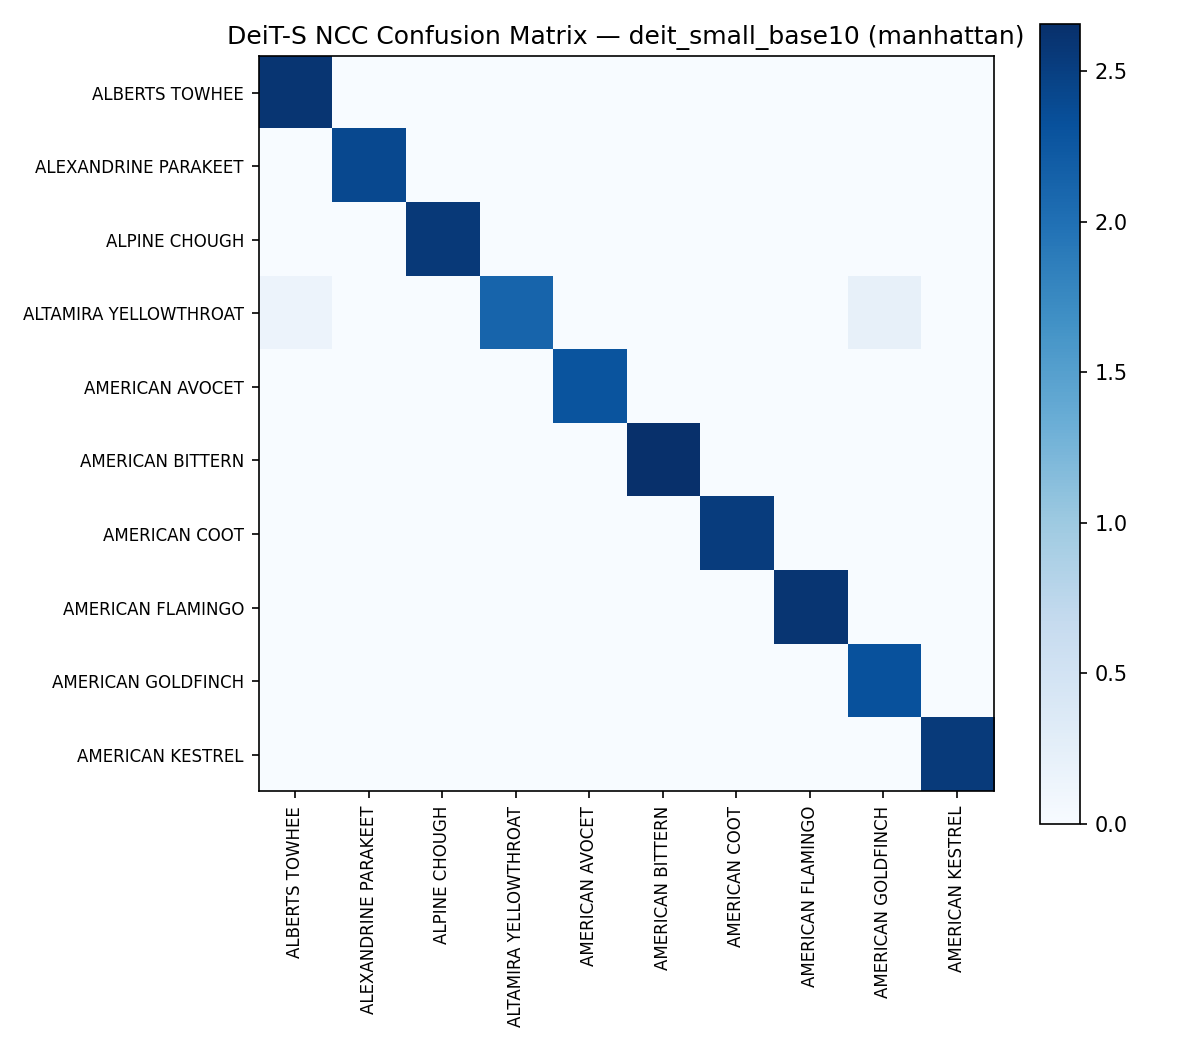

The table this chart was drawn from, first rows:
, ALBERTS TOWHEE, ALEXANDRINE PARAKEET, ALPINE CHOUGH, ALTAMIRA YELLOWTHROAT, AMERICAN AVOCET, AMERICAN BITTERN, AMERICAN COOT, AMERICAN FLAMINGO, AMERICAN GOLDFINCH, AMERICAN KESTREL
ALBERTS TOWHEE, 1560, 0.0, 0.0, 0.0, 0.0, 0.0, 0.0, 0.0, 0.0, 0.0
ALEXANDRINE PARAKEET, 0.0, 1444, 0.0, 0.0, 1.0, 0.0, 0.0, 0.0, 0.0, 0.0
ALPINE CHOUGH, 0.0, 0.0, 1534, 0.0, 0.0, 0.0, 0.0, 0.0, 0.0, 1.0
ALTAMIRA YELLOWTHROAT, 88.0, 0.0, 0.0, 1273, 0.0, 0.0, 0.0, 0.0, 129.0, 0.0
AMERICAN AVOCET, 0.0, 0.0, 0.0, 0.0, 1375, 0.0, 0.0, 0.0, 0.0, 0.0
AMERICAN BITTERN, 0.0, 0.0, 0.0, 0.0, 0.0, 1595, 0.0, 0.0, 0.0, 0.0
AMERICAN COOT, 0.0, 0.0, 0.0, 0.0, 0.0, 0.0, 1520, 0.0, 0.0, 0.0
AMERICAN FLAMINGO, 0.0, 0.0, 0.0, 0.0, 0.0, 0.0, 0.0, 1560, 0.0, 0.0
AMERICAN GOLDFINCH, 0.0, 0.0, 0.0, 0.0, 0.0, 0.0, 0.0, 0.0, 1390, 0.0
AMERICAN KESTREL, 0.0, 0.0, 0.0, 0.0, 0.0, 0.0, 0.0, 0.0, 0.0, 1530
